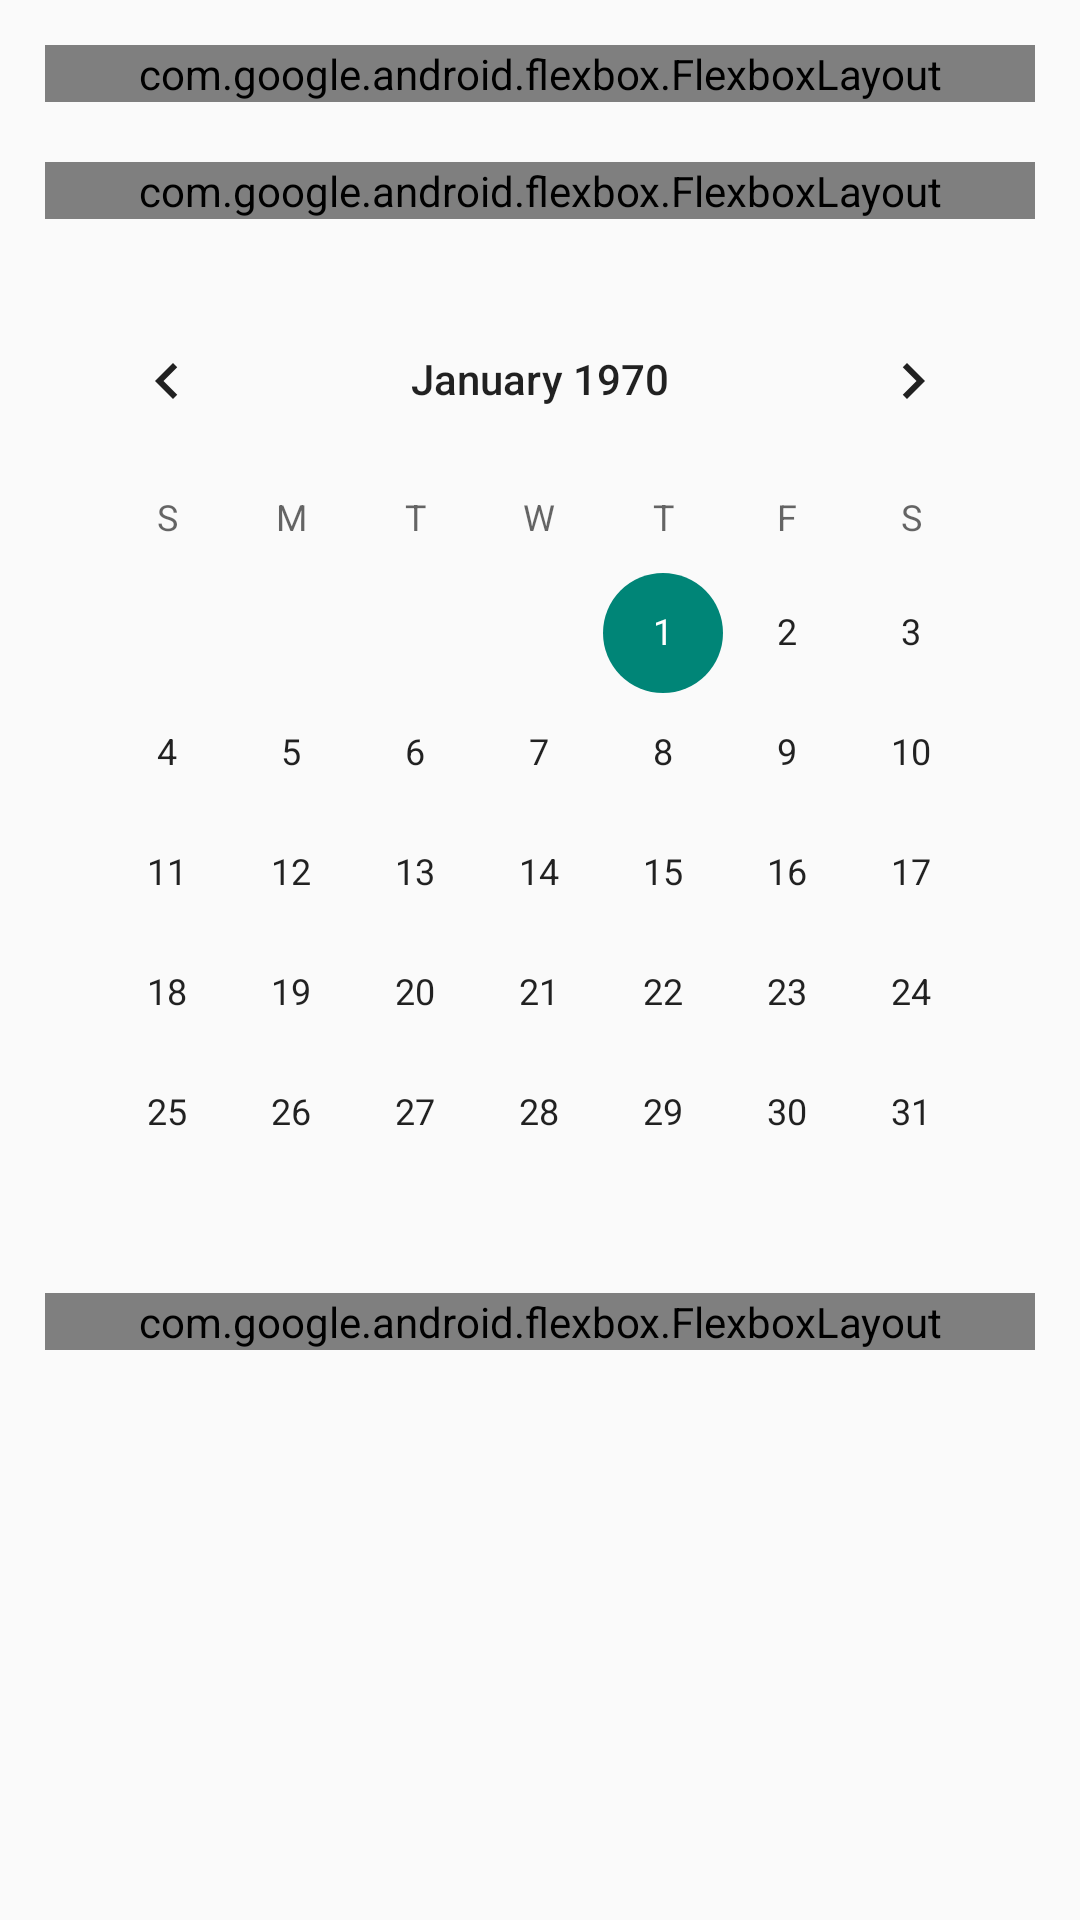

Reconstruct the res/layout file that produces this screen, plus the resources it refers to.
<!-- AndroidManifest.xml: application theme Theme.AppCompat.Light.NoActionBar -->
<!-- res/layout/release_update.xml -->
<?xml version="1.0" encoding="utf-8"?>
<LinearLayout xmlns:android="http://schemas.android.com/apk/res/android"
    android:layout_width="match_parent"
    android:layout_height="wrap_content"
    xmlns:app="http://schemas.android.com/apk/res-auto"
    android:orientation="vertical"
    android:padding="15dp">

    <com.google.android.flexbox.FlexboxLayout
        android:layout_width="match_parent"
        android:layout_height="wrap_content"
        android:layout_marginBottom="20dp"
        app:flexWrap="wrap"
        app:alignItems="center"
        app:justifyContent="flex_start">
    <TextView
        android:layout_width="wrap_content"
        android:layout_height="wrap_content"
        android:text="Title:"
        android:textColor="@color/textColor"
        android:layout_marginEnd="20dp"
        android:textSize="22dp"
        />

    <EditText
        android:id="@+id/newReleaseName"
        android:hint="new release name"
        android:textColor="@color/textColor"
        android:textSize="20dp"
        android:layout_width="wrap_content"
        android:layout_height="wrap_content"
        app:flexWrap="wrap"/>
    </com.google.android.flexbox.FlexboxLayout>


    <com.google.android.flexbox.FlexboxLayout
        android:layout_width="match_parent"
        android:layout_height="wrap_content"
        android:layout_marginBottom="20dp"
        app:flexWrap="wrap"
        app:alignItems="center"
        app:justifyContent="flex_start">
    <TextView
        android:layout_width="wrap_content"
        android:layout_height="wrap_content"
        android:layout_marginEnd="20dp"
        android:text="Released:"
        android:textColor="@color/textColor"
        android:textSize="22dp"
        />

    <Spinner
        android:id="@+id/newReleaseStatus"
        android:layout_width="120dp"
        android:layout_height="40dp"
        android:paddingStart="15dp"

        android:theme="@style/SpinnerTextStyle"
        android:background="@drawable/spinner_background"/>
    </com.google.android.flexbox.FlexboxLayout>

    <CalendarView
        android:id="@+id/newReleaseEndDate"
        android:layout_width="match_parent"
        android:layout_height="wrap_content"

        />

    <com.google.android.flexbox.FlexboxLayout
        android:layout_width="match_parent"
        android:layout_height="wrap_content"
        app:flexWrap="wrap"
        app:alignItems="center"
        app:justifyContent="center">
    <Button
        android:id="@+id/updateButton"
        android:layout_width="wrap_content"
        android:layout_height="wrap_content"
        style="@style/CustomButton"
        android:layout_marginTop="0dp"
        android:paddingEnd="15dp"
        android:paddingStart="15dp"
        android:text="Update"
        android:gravity="center_vertical"/>
    </com.google.android.flexbox.FlexboxLayout>

    <ProgressBar
        android:id="@+id/loadingIndicator"
        android:layout_width="wrap_content"
        android:layout_height="wrap_content"
        android:layout_marginTop="20dp"
        android:visibility="gone" />
</LinearLayout>
<!-- resources referenced by this layout -->
<resources>
  <color name="textColor">#FF001A23</color>
  <!-- drawable spinner_background (drawable) -->
  <layer-list xmlns:android="http://schemas.android.com/apk/res/android">
      <item>
          <shape android:shape="rectangle">
              <solid android:color="@color/highlightColor" />
              <corners android:radius="20dp" />
          </shape>
      </item>
      <item android:drawable="@drawable/down_arrow"
          android:height="20dp"
          android:width="20dp"
      android:gravity="end|center_vertical"
      android:right="16dp" />
  
  </layer-list>
  <style name="CustomButton" parent="Widget.AppCompat.Button">
          <item name="android:layout_width">120dp</item>
          <item name="android:layout_height">wrap_content</item>
          <item name="android:padding">4dp</item>
          <item name="android:textColor">@color/textColor</item>
          <item name="android:textSize">18sp</item>
          <item name="android:background">@drawable/rounded_green_highlight</item>
          <item name="android:layout_marginTop">20dp</item>
          <item name="android:stateListAnimator">@null</item>
      </style>
  <style name="SpinnerTextStyle">
          <item name="android:textSize">20sp</item>
          <item name="android:textColor">@color/textColor</item>
      </style>
  <color name="highlightColor">#FFB3EFB2</color>
  <!-- drawable down_arrow: png bitmap (drawable, 8021 bytes) -->
  <!-- drawable rounded_green_highlight (drawable) -->
  <shape xmlns:android="http://schemas.android.com/apk/res/android">
      <solid android:color="@color/highlightColor"/>
      <corners android:radius="20dp"/>
  </shape>
</resources>
